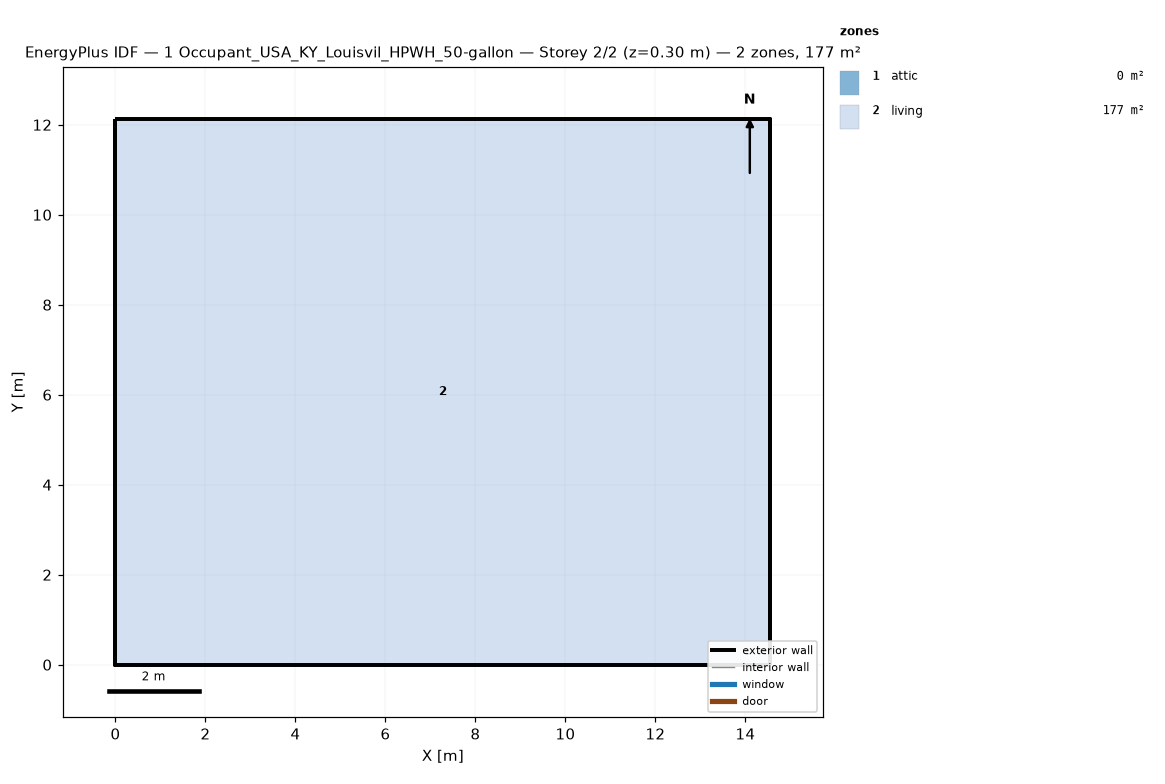
=== STOREY PLAN SPEC (per zone: floor XY polygon, exterior-wall plan segments, windows/doors) ===
zone 1: attic  (0.0 m²)
  exterior wall: (14.55, 0.00) – (14.55, 12.13) – (14.55, 6.06)  [18.2 m]
  exterior wall: (0.00, 12.13) – (0.00, 0.00) – (0.00, 6.06)  [18.2 m]
zone 2: living  (176.5 m²)
  floor: (0.00, 0.00) (0.00, 12.13) (14.55, 12.13) (14.55, 0.00)
  exterior wall: (0.00, 0.00) – (14.55, 0.00)  [14.6 m]
  exterior wall: (14.55, 0.00) – (14.55, 12.13)  [12.1 m]
  exterior wall: (14.55, 12.13) – (0.00, 12.13)  [14.6 m]
  exterior wall: (0.00, 12.13) – (0.00, 0.00)  [12.1 m]

=== DERIVED (storey summary) ===
Building: 1 Occupant_USA_KY_Louisvil_HPWH_50-gallon
Storey: 2 of 2  (floor level z = 0.30 m)
Storey gross floor area: 176.5 m²
Zones on this storey: 2
  - attic: floor 0.0 m²; exterior wall 36.4 m (24.5 m²); WWR 0.0%
  - living: floor 176.5 m²; exterior wall 53.4 m (146.4 m²); WWR 0.0%
Zone adjacency: (none detected)